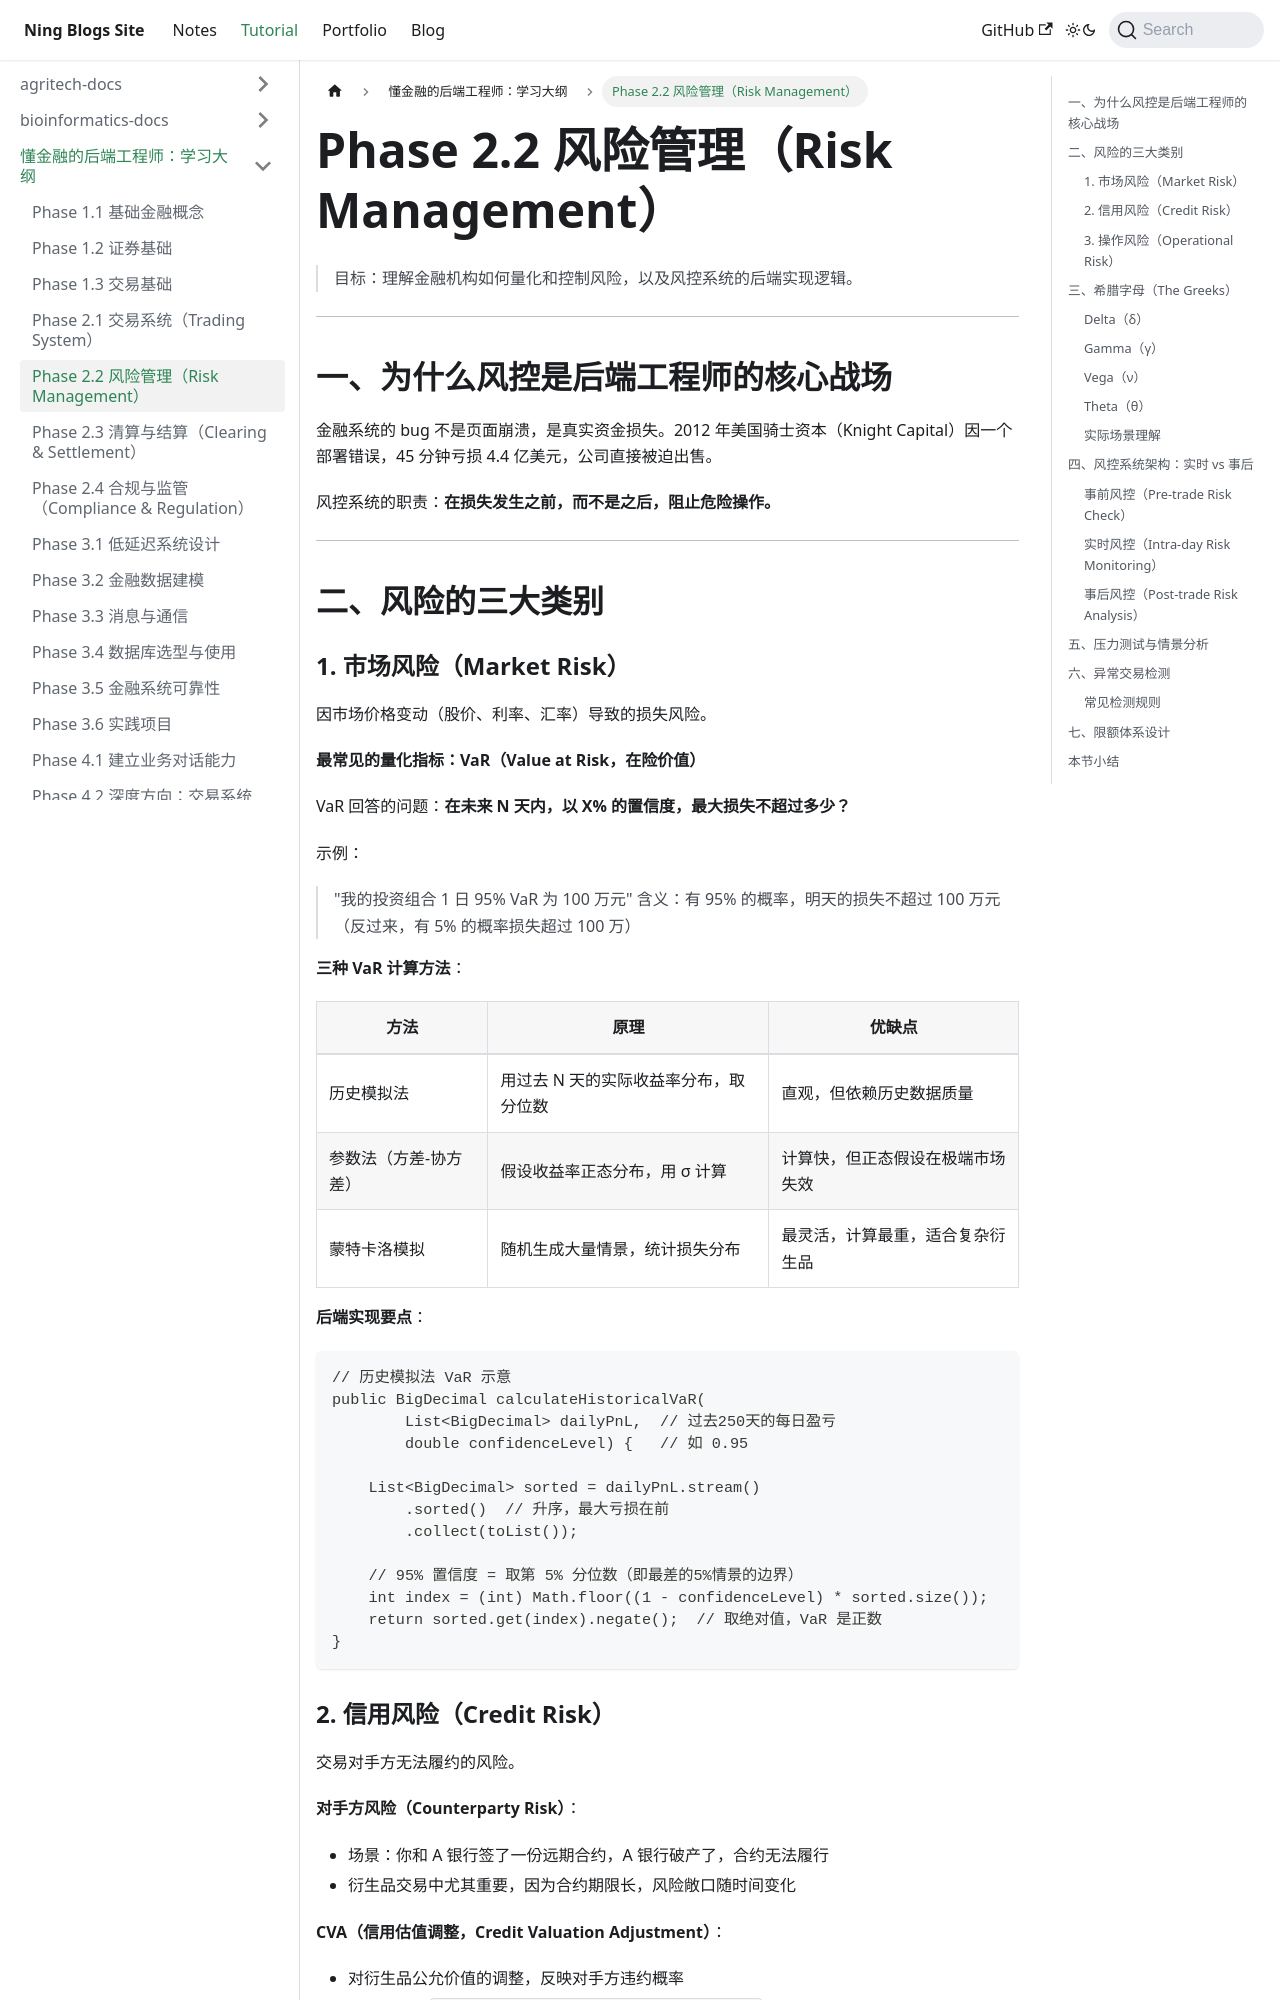

repository: Arterning/blogs · page: docs/tutorial/finance-backend-docs/phase2-02-risk-management/index.html · generator: docusaurus

# Phase 2.2 风险管理（Risk Management）

> 目标：理解金融机构如何量化和控制风险，以及风控系统的后端实现逻辑。

---

## 一、为什么风控是后端工程师的核心战场

金融系统的 bug 不是页面崩溃，是真实资金损失。2012 年美国骑士资本（Knight Capital）因一个部署错误，45 分钟亏损 4.4 亿美元，公司直接被迫出售。

风控系统的职责：**在损失发生之前，而不是之后，阻止危险操作。**

---

## 二、风险的三大类别

### 1. 市场风险（Market Risk）
因市场价格变动（股价、利率、汇率）导致的损失风险。

**最常见的量化指标：VaR（Value at Risk，在险价值）**

VaR 回答的问题：**在未来 N 天内，以 X% 的置信度，最大损失不超过多少？**

示例：
> "我的投资组合 1 日 95% VaR 为 100 万元"
> 含义：有 95% 的概率，明天的损失不超过 100 万元（反过来，有 5% 的概率损失超过 100 万）

**三种 VaR 计算方法**：

| 方法 | 原理 | 优缺点 |
|------|------|--------|
| 历史模拟法 | 用过去 N 天的实际收益率分布，取分位数 | 直观，但依赖历史数据质量 |
| 参数法（方差-协方差） | 假设收益率正态分布，用 σ 计算 | 计算快，但正态假设在极端市场失效 |
| 蒙特卡洛模拟 | 随机生成大量情景，统计损失分布 | 最灵活，计算最重，适合复杂衍生品 |

**后端实现要点**：
```java
// 历史模拟法 VaR 示意
public BigDecimal calculateHistoricalVaR(
        List<BigDecimal> dailyPnL,  // 过去250天的每日盈亏
        double confidenceLevel) {   // 如 0.95

    List<BigDecimal> sorted = dailyPnL.stream()
        .sorted()  // 升序，最大亏损在前
        .collect(toList());

    // 95% 置信度 = 取第 5% 分位数（即最差的5%情景的边界）
    int index = (int) Math.floor((1 - confidenceLevel) * sorted.size());
    return sorted.get(index).negate();  // 取绝对值，VaR 是正数
}
```
